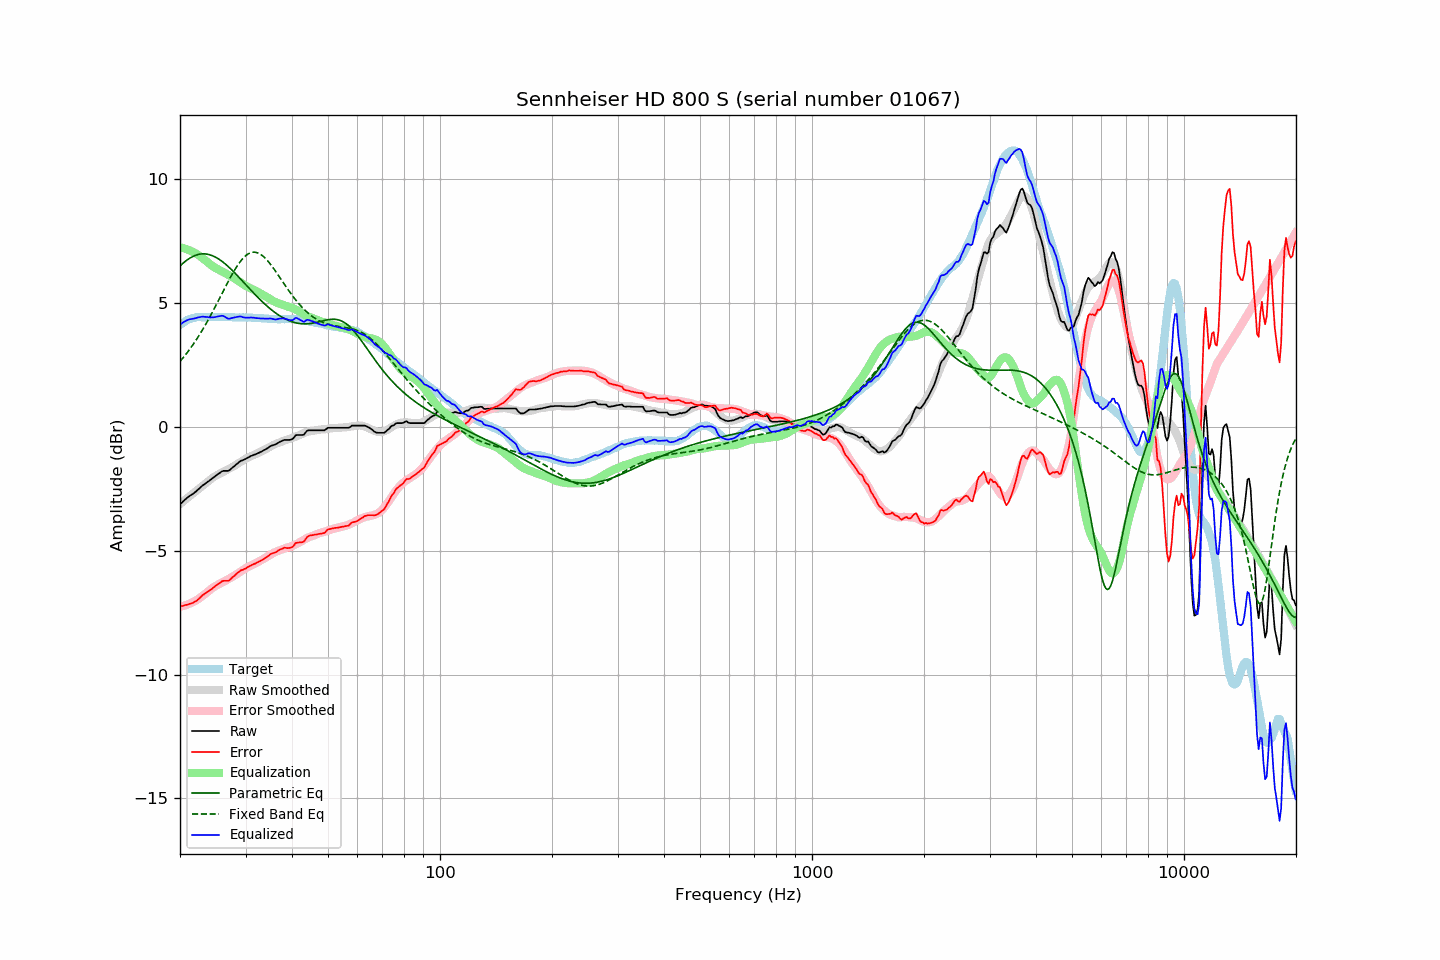

The file beside this chart, header and first rows:
frequency, raw, error, smoothed, error_smoothed, equalization, parametric_eq, fixed_band_eq, equalized_raw, equalized_smoothed, target
20.00, -3.12, -7.24, -3.11, -7.26, 7.26, 6.50, 2.65, 4.14, 4.15, 4.12
20.20, -3.06, -7.23, -3.06, -7.24, 7.24, 6.56, 2.72, 4.18, 4.19, 4.17
20.40, -3.00, -7.22, -3.00, -7.23, 7.23, 6.62, 2.80, 4.22, 4.22, 4.22
20.61, -2.94, -7.19, -2.95, -7.20, 7.20, 6.67, 2.88, 4.26, 4.25, 4.25
20.81, -2.88, -7.18, -2.90, -7.18, 7.18, 6.73, 2.96, 4.30, 4.28, 4.30
21.02, -2.83, -7.17, -2.84, -7.16, 7.16, 6.77, 3.05, 4.33, 4.31, 4.34
21.23, -2.78, -7.14, -2.79, -7.13, 7.13, 6.81, 3.13, 4.35, 4.34, 4.36
21.44, -2.74, -7.12, -2.74, -7.10, 7.10, 6.85, 3.22, 4.36, 4.36, 4.38
21.66, -2.70, -7.10, -2.69, -7.07, 7.07, 6.89, 3.32, 4.37, 4.38, 4.40
21.87, -2.65, -7.06, -2.64, -7.04, 7.04, 6.92, 3.41, 4.38, 4.40, 4.41
22.09, -2.60, -7.03, -2.58, -7.00, 7.00, 6.94, 3.51, 4.40, 4.42, 4.43
22.31, -2.54, -6.98, -2.53, -6.96, 6.96, 6.96, 3.61, 4.42, 4.43, 4.44
22.54, -2.48, -6.92, -2.48, -6.92, 6.92, 6.98, 3.71, 4.43, 4.44, 4.44
22.76, -2.42, -6.86, -2.43, -6.87, 6.87, 6.99, 3.82, 4.45, 4.44, 4.44
22.99, -2.36, -6.79, -2.38, -6.82, 6.82, 6.99, 3.92, 4.46, 4.44, 4.43
23.22, -2.32, -6.75, -2.33, -6.77, 6.77, 6.99, 4.03, 4.45, 4.44, 4.43
23.45, -2.27, -6.70, -2.28, -6.72, 6.72, 6.99, 4.15, 4.45, 4.44, 4.43
23.69, -2.22, -6.66, -2.22, -6.66, 6.66, 6.98, 4.26, 4.44, 4.44, 4.44
23.92, -2.18, -6.62, -2.17, -6.61, 6.61, 6.96, 4.38, 4.43, 4.44, 4.44
24.16, -2.13, -6.57, -2.11, -6.56, 6.56, 6.94, 4.50, 4.42, 4.44, 4.44
24.40, -2.08, -6.53, -2.07, -6.51, 6.51, 6.92, 4.62, 4.43, 4.44, 4.45
24.65, -2.03, -6.47, -2.02, -6.46, 6.46, 6.89, 4.74, 4.43, 4.44, 4.44
24.89, -1.98, -6.42, -1.98, -6.42, 6.42, 6.86, 4.87, 4.44, 4.44, 4.44
25.14, -1.93, -6.37, -1.95, -6.39, 6.39, 6.83, 4.99, 4.46, 4.44, 4.44
25.39, -1.88, -6.33, -1.91, -6.35, 6.35, 6.79, 5.12, 4.47, 4.44, 4.45
25.65, -1.84, -6.29, -1.88, -6.32, 6.32, 6.74, 5.25, 4.48, 4.44, 4.45
25.91, -1.79, -6.23, -1.84, -6.29, 6.29, 6.70, 5.37, 4.49, 4.44, 4.44
26.16, -1.77, -6.21, -1.81, -6.25, 6.25, 6.65, 5.50, 4.48, 4.44, 4.44
26.43, -1.77, -6.21, -1.78, -6.22, 6.22, 6.59, 5.63, 4.45, 4.44, 4.44
26.69, -1.77, -6.21, -1.74, -6.18, 6.18, 6.54, 5.75, 4.41, 4.44, 4.44
26.96, -1.77, -6.21, -1.71, -6.14, 6.14, 6.48, 5.88, 4.37, 4.44, 4.44
27.23, -1.73, -6.17, -1.67, -6.11, 6.11, 6.42, 6.00, 4.38, 4.43, 4.44
27.50, -1.67, -6.11, -1.64, -6.07, 6.07, 6.36, 6.12, 4.40, 4.43, 4.44
27.77, -1.62, -6.05, -1.60, -6.03, 6.03, 6.29, 6.23, 4.41, 4.43, 4.43
28.05, -1.57, -6.00, -1.56, -5.99, 5.99, 6.23, 6.34, 4.42, 4.43, 4.43
28.33, -1.51, -5.93, -1.52, -5.95, 5.95, 6.16, 6.45, 4.44, 4.43, 4.42
28.62, -1.46, -5.88, -1.48, -5.91, 5.91, 6.09, 6.54, 4.45, 4.43, 4.42
28.90, -1.40, -5.83, -1.44, -5.87, 5.87, 6.02, 6.64, 4.47, 4.43, 4.43
29.19, -1.36, -5.78, -1.40, -5.82, 5.82, 5.95, 6.72, 4.46, 4.42, 4.42
29.48, -1.34, -5.77, -1.35, -5.78, 5.78, 5.88, 6.80, 4.43, 4.42, 4.43
29.78, -1.31, -5.73, -1.31, -5.73, 5.73, 5.81, 6.87, 4.42, 4.42, 4.42
30.08, -1.28, -5.71, -1.27, -5.69, 5.69, 5.74, 6.92, 4.41, 4.42, 4.43
30.38, -1.24, -5.66, -1.24, -5.66, 5.66, 5.67, 6.97, 4.42, 4.42, 4.42
30.68, -1.21, -5.63, -1.21, -5.63, 5.63, 5.60, 7.01, 4.41, 4.42, 4.42
30.99, -1.17, -5.59, -1.18, -5.60, 5.60, 5.53, 7.04, 4.42, 4.42, 4.42
31.30, -1.15, -5.56, -1.15, -5.57, 5.57, 5.46, 7.05, 4.41, 4.41, 4.41
31.61, -1.12, -5.53, -1.13, -5.54, 5.54, 5.40, 7.06, 4.41, 4.41, 4.41
31.93, -1.10, -5.51, -1.10, -5.50, 5.50, 5.33, 7.05, 4.40, 4.41, 4.41
32.24, -1.07, -5.47, -1.07, -5.47, 5.47, 5.26, 7.04, 4.40, 4.40, 4.40
32.57, -1.04, -5.44, -1.03, -5.43, 5.43, 5.20, 7.01, 4.39, 4.40, 4.40
32.89, -1.01, -5.41, -1.00, -5.40, 5.40, 5.13, 6.98, 4.38, 4.39, 4.40
33.22, -0.98, -5.37, -0.97, -5.36, 5.36, 5.07, 6.93, 4.38, 4.39, 4.39
33.55, -0.94, -5.33, -0.94, -5.32, 5.32, 5.01, 6.88, 4.38, 4.38, 4.39
33.89, -0.91, -5.29, -0.91, -5.29, 5.29, 4.95, 6.82, 4.37, 4.38, 4.38
34.23, -0.87, -5.25, -0.87, -5.25, 5.25, 4.89, 6.75, 4.38, 4.38, 4.38
34.57, -0.83, -5.20, -0.84, -5.21, 5.21, 4.83, 6.67, 4.38, 4.37, 4.37
34.92, -0.78, -5.15, -0.80, -5.17, 5.17, 4.78, 6.60, 4.38, 4.37, 4.37
35.27, -0.75, -5.11, -0.76, -5.13, 5.13, 4.73, 6.51, 4.37, 4.36, 4.36
35.62, -0.73, -5.09, -0.73, -5.09, 5.09, 4.68, 6.42, 4.36, 4.36, 4.36
35.97, -0.71, -5.07, -0.70, -5.06, 5.06, 4.63, 6.33, 4.34, 4.36, 4.36
... 635 more rows
